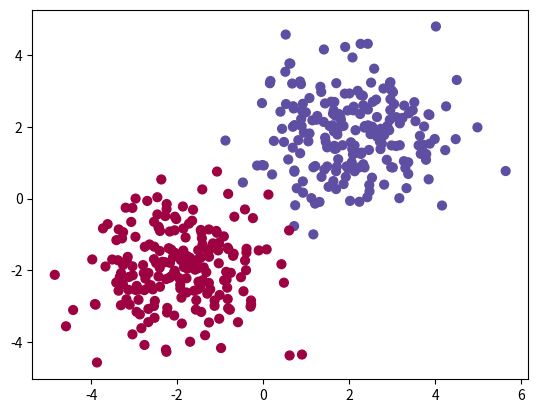

Write Python code to recreate this figure.
import matplotlib.pyplot as plt
import numpy as np

########## CLASSE #########
class Neurone():
    """Classe représentant un neurone de machine learning. L'entrainement repose sur
    l'algorithme de la descente de gradient et le modèle est celui de la regression
    logisitique. L'apprentissage est ici supervisé. Ce neurone peut donc classer un
    jeu de donnée en tracant une droite délimitant nos deux classes de sorties.
    Dans cette implémentation, nous n'avons que deux classes possibles, on parle
    de régression logistique binaire. Nous utiliserons comme fonction de préactivation
    la somme pondérée des entrée avec les poids à laquelle on rajoute le bias.
    La fonction d'activation est la sigmoïde
    """

    def __init__(self, features, targets):
        self.features = features #Jeu de donnée que l'on souhaite trier
        self.targets = targets #Valeurs de références pour l'apprentissage supervisé
        self.bias = 0. #Affine à l'origine de notre droite de délimitation. Se généralise en dimension supérieures à des hyperplans.
        self.weights = np.random.normal(size=2) #Poids associés aux données en entrées du neurone. Par défaut, ceux-ci sont aléatoires.
        self.preactivate = 0 #Valeur de préactivation
        self.activate = 0 #Valeur d'activation, correspond à une probabilité d'appartenir ou non à une classe
        self.prediction = 0 #Classe prédite. Il s'afit de la valeur d'activation arrondie dans le cas d'une regression logisitique binaire comme ici.

    def __str__(self):
        """Gère l'affichage de l'objet via la fonction print"""
        return "Neurone utilisant la régression logistique caractérisé par \nSes poids {} \nEt son bias {}".format(self.weights,self.bias)

    def update_dataset(self, features, targets):
        """Méthode permettant de modifier les valeurs de la dataset afin de faire des prédiction après l'entrainement"""
        self.features = features
        self.targets = targets

    def activation(self,preact):
        """Retourne la sigmoïde de la valeur d'entrée"""
        self.activate = 1 / (1 + np.exp(-preact))
        return self.activate

    def derivative_activation(self,preact):
        """Retourne la dérivé de la sigmoide de la valeur d'entrée"""
        return self.activation(preact) * (1 - self.activation(preact)) #Formule à calculer soi-même ou à trouver sur internet

    def pre_activation(self,features, weights, bias):
        """Calcule la valeur de la préactivation"""
        self.preactivate = np.dot(features, weights) + bias
        return self.preactivate

    def predict(self):
        """Effectue la prédiction en arrondissant la valeur de l'activation"""
        self.preactivate = self.pre_activation(self.features, self.weights, self.bias)
        self.activate = self.activation(self.preactivate)
        #On arrondi la valeur d'activation afin d'obtenir 0 ou 1, correspondant à nos deux classes.
        self.prediction = np.round(self.activate)
        return self.prediction

    def cost(self,predictions, targets):
        """Caclule l'erreur"""
        return np.mean((predictions - targets) ** 2)

    def train(self):
        """Entraine le modèle grace à l'algorithme de la descente de gradient"""
        features = self.features
        targets = self.targets
        weights = self.weights
        bias = self.bias

        epochs = 100 #Nombre de fois où notre base de donnée labelisée passera dans notre neurone pendant l'entrainement.
        learning_rate = 0.1 #Proportion du gradient à ajouter à nos poids et notre bias. Cette valeur influe directement la qualité de l'apprentissage.

        print("Début de l'entrainement ! \n")

        predictions = self.predict() #On effectue une première prédiction aléatoire
        print("Précision initiale = %s" % np.mean(predictions == targets)) #On calcule notre erreur.

        for epoch in range(epochs): #On itère sur chaque passage de la base de donnée dans le neurone
            if epoch % 10 == 0: #On affiche l'erreur tous les 10 passages pour voir la progression du neurone.
                predictions = self.activation(self.pre_activation(features, weights, bias))
                print("Erreur actuelle = %s" % self.cost(predictions, targets))

            weights_gradients = np.zeros(weights.shape) #On initialise les variables des gradients.
            bias_gradient = 0.

            for feature, target in zip(features, targets): #On parcours ligne par ligne nos deux tableaux.
                preact = self.pre_activation(feature, weights, bias)
                act = self.activation(preact)
                weights_gradients += (act - target)*self.derivative_activation(preact)*feature #Calcul des gradients.
                bias_gradient += (act-target)*self.derivative_activation(preact)

            weights = weights - (learning_rate * weights_gradients) #Descente de gradient pour ajuster les poids et le bias
            bias = bias - (learning_rate * bias_gradient)
            self.weights = weights
            self.bias = bias

        predictions = self.predict()
        print("Précision finale = %s" % np.mean(predictions == targets))
        print("Entrainement terminé ! \n")



#########FONCTIONS#########

def get_dataset():
    """Génère une base de donnée labelisée aléatoire"""
    # Nombre de lignes par classe
    row_per_class = 100
    # Génère les lignes de nos deux classes
    sick = np.random.randn(row_per_class, 2) + np.array([-2, -2]) #On sépare bien les deux classes pour aider le neurone dans son apprentissage.
    healthy = np.random.randn(row_per_class, 2) + np.array([2, 2]) #Etant en présence d'un seul neurone, celui-ci pourra seulement tracer une ligne de délimitation.

    features = np.vstack([sick, healthy]) #On empile nos deux tableaux pour obtenir notre base de donnée.
    targets = np.concatenate((np.zeros(row_per_class), np.zeros(row_per_class) + 1)) #On crée les labels.

    return features, targets

##########MAIN#########

if __name__ == "__main__":

#On va d'abord créer deux bases de données. On entraine notre neurone sur la première et on le teste sur la seconde. Programme à lancer plusieurs fois
#afin d'observer l'efficacité du neurone !

    features1, targets1 = get_dataset()
    features2, targets2 = get_dataset()

    print("Affichage de la première base de donnée :\n")
    plt.scatter(features1[:, 0], features1[:, 1], s=40, c=targets1, cmap=plt.cm.Spectral) #Sert à afficher la première base de donnée
    plt.show()

    n = Neurone(features1, targets1) #Création du neurone
    n.train()#Entrainement du neurone

    n.update_dataset(features2,targets2) #Changement de données pour tester son entrainement.
    print("Affichage de la deuxième base de donnée :\n")
    plt.scatter(features2[:, 0], features2[:, 1], s=40, c=targets2, cmap=plt.cm.Spectral)#Sert à afficher la deuxième base de donnée
    plt.show()
    print("Précision sur la nouvelle dataset = %s" % np.mean(n.predict() == targets2))
